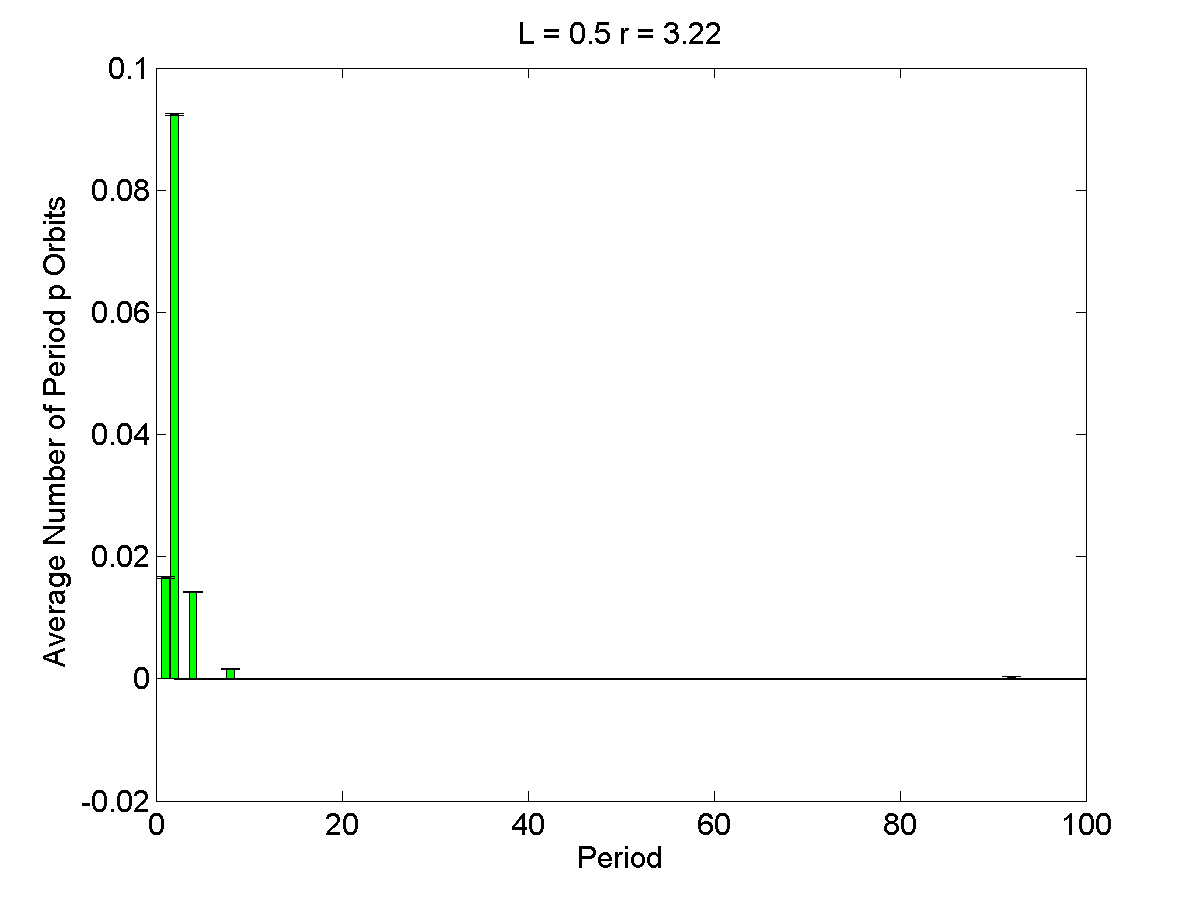

Data behind this chart, as committed beside it:
1, 0.0166, 0.00013381
2, 0.0924, 0.0001338
3, 0, 0.0001338
4, 0.0142, 0.0001338
5, 0, 0.0001338
6, 0, 0.0001338
7, 0, 0.0001338
8, 0.0016, 0.0001338
9, 0, 0.0001338
10, 0, 0.0001338
11, 0, 0.0001338
12, 0, 0.0001338
13, 0, 0.0001338
14, 0, 0.0001338
15, 0, 0.0001338
16, 0, 0.0001338
17, 0, 0.0001338
18, 0, 0.0001338
19, 0, 0.0001338
20, 0, 0.0001338
21, 0, 0.0001338
22, 0, 0.0001338
23, 0, 0.0001338
24, 0, 0.0001338
25, 0, 0.0001338
26, 0, 0.0001338
27, 0, 0.0001338
28, 0, 0.0001338
29, 0, 0.0001338
30, 0, 0.0001338
31, 0, 0.0001338
32, 0, 0.0001338
33, 0, 0.0001338
34, 0, 0.0001338
35, 0, 0.0001338
36, 0, 0.0001338
37, 0, 0.0001338
38, 0, 0.0001338
39, 0, 0.0001338
40, 0, 0.0001338
41, 0, 0.0001338
42, 0, 0.0001338
43, 0, 0.0001338
44, 0, 0.0001338
45, 0, 0.0001338
46, 0, 0.0001338
47, 0, 0.0001338
48, 0, 0.0001338
49, 0, 0.0001338
50, 0, 0.0001338
51, 0, 0.0001338
52, 0, 0.0001338
53, 0, 0.0001338
54, 0, 0.0001338
55, 0, 0.0001338
56, 0, 0.0001338
57, 0, 0.0001338
58, 0, 0.0001338
59, 0, 0.0001338
60, 0, 0.0001338
61, 0, 0.0001338
... 39 more rows
